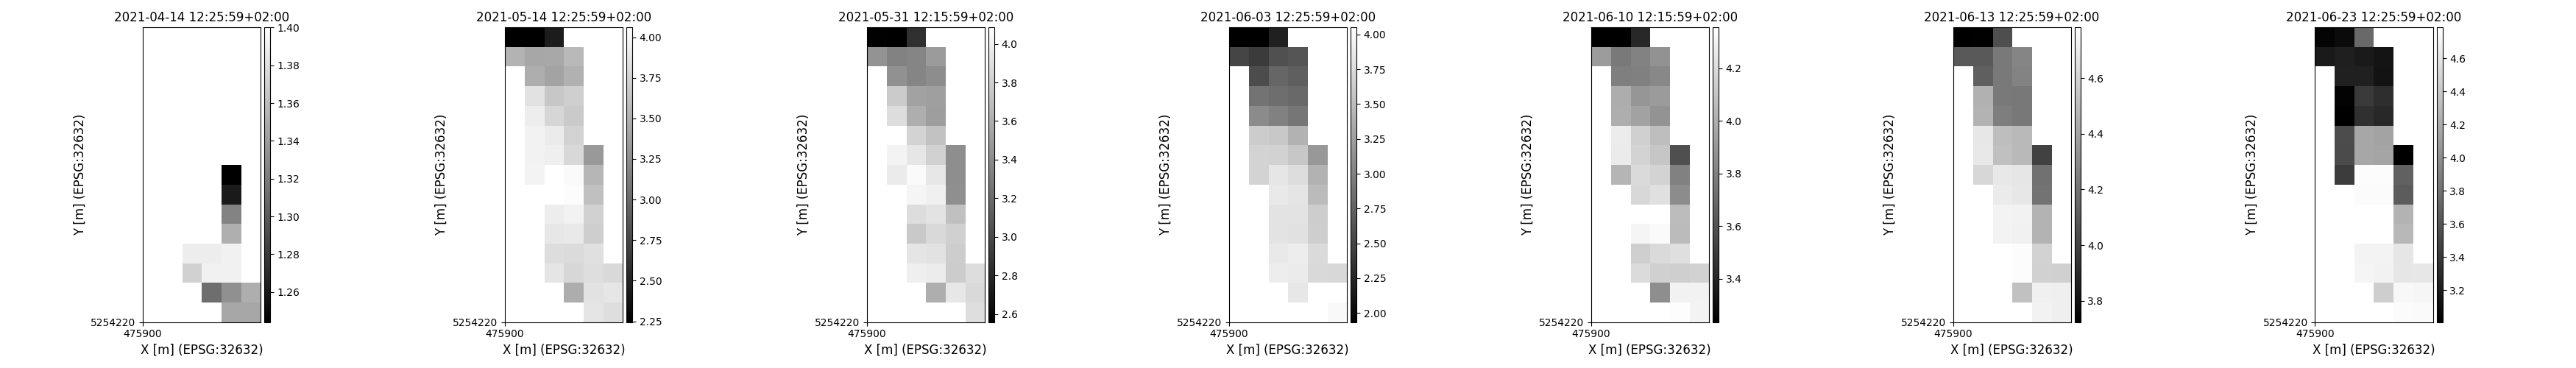

Values plotted in this chart, from the file beside it:
time, y, x, lai, pheno_phase
2021-04-14 12:25:59+02:00, 5254295, 475945, 1.237, stemelongation-endofheading
2021-04-14 12:25:59+02:00, 5254285, 475945, 1.26, stemelongation-endofheading
2021-04-14 12:25:59+02:00, 5254275, 475945, 1.324, stemelongation-endofheading
2021-04-14 12:25:59+02:00, 5254265, 475945, 1.351, stemelongation-endofheading
2021-04-14 12:25:59+02:00, 5254255, 475925, 1.389, stemelongation-endofheading
2021-04-14 12:25:59+02:00, 5254255, 475935, 1.389, stemelongation-endofheading
2021-04-14 12:25:59+02:00, 5254255, 475945, 1.391, stemelongation-endofheading
2021-04-14 12:25:59+02:00, 5254245, 475925, 1.372, stemelongation-endofheading
2021-04-14 12:25:59+02:00, 5254245, 475935, 1.391, stemelongation-endofheading
2021-04-14 12:25:59+02:00, 5254245, 475945, 1.391, stemelongation-endofheading
2021-04-14 12:25:59+02:00, 5254245, 475955, 1.404, stemelongation-endofheading
2021-04-14 12:25:59+02:00, 5254235, 475935, 1.311, stemelongation-endofheading
2021-04-14 12:25:59+02:00, 5254235, 475945, 1.332, stemelongation-endofheading
2021-04-14 12:25:59+02:00, 5254235, 475955, 1.35, stemelongation-endofheading
2021-04-14 12:25:59+02:00, 5254225, 475945, 1.346, stemelongation-endofheading
2021-04-14 12:25:59+02:00, 5254225, 475955, 1.346, stemelongation-endofheading
2021-04-14 12:25:59+02:00, 5254295, 475945, 0.9563, stemelongation-endofheading
2021-04-14 12:25:59+02:00, 5254285, 475945, 0.9708, stemelongation-endofheading
2021-04-14 12:25:59+02:00, 5254275, 475945, 1, stemelongation-endofheading
2021-04-14 12:25:59+02:00, 5254265, 475945, 1.001, stemelongation-endofheading
2021-04-14 12:25:59+02:00, 5254255, 475925, 1.068, stemelongation-endofheading
2021-04-14 12:25:59+02:00, 5254255, 475935, 1.068, stemelongation-endofheading
2021-04-14 12:25:59+02:00, 5254255, 475945, 1.068, stemelongation-endofheading
2021-04-14 12:25:59+02:00, 5254245, 475925, 1.068, stemelongation-endofheading
2021-04-14 12:25:59+02:00, 5254245, 475935, 1.068, stemelongation-endofheading
2021-04-14 12:25:59+02:00, 5254245, 475945, 1.068, stemelongation-endofheading
2021-04-14 12:25:59+02:00, 5254245, 475955, 1.083, stemelongation-endofheading
2021-04-14 12:25:59+02:00, 5254235, 475935, 1.001, stemelongation-endofheading
2021-04-14 12:25:59+02:00, 5254235, 475945, 1.045, stemelongation-endofheading
2021-04-14 12:25:59+02:00, 5254235, 475955, 1.071, stemelongation-endofheading
2021-04-14 12:25:59+02:00, 5254225, 475945, 1.065, stemelongation-endofheading
2021-04-14 12:25:59+02:00, 5254225, 475955, 1.071, stemelongation-endofheading
2021-04-14 12:25:59+02:00, 5254295, 475945, 1.602, stemelongation-endofheading
2021-04-14 12:25:59+02:00, 5254285, 475945, 1.622, stemelongation-endofheading
2021-04-14 12:25:59+02:00, 5254275, 475945, 1.719, stemelongation-endofheading
2021-04-14 12:25:59+02:00, 5254265, 475945, 1.78, stemelongation-endofheading
2021-04-14 12:25:59+02:00, 5254255, 475925, 1.781, stemelongation-endofheading
2021-04-14 12:25:59+02:00, 5254255, 475935, 1.781, stemelongation-endofheading
2021-04-14 12:25:59+02:00, 5254255, 475945, 1.81, stemelongation-endofheading
2021-04-14 12:25:59+02:00, 5254245, 475925, 1.781, stemelongation-endofheading
2021-04-14 12:25:59+02:00, 5254245, 475935, 1.781, stemelongation-endofheading
2021-04-14 12:25:59+02:00, 5254245, 475945, 1.81, stemelongation-endofheading
2021-04-14 12:25:59+02:00, 5254245, 475955, 1.81, stemelongation-endofheading
2021-04-14 12:25:59+02:00, 5254235, 475935, 1.648, stemelongation-endofheading
2021-04-14 12:25:59+02:00, 5254235, 475945, 1.772, stemelongation-endofheading
2021-04-14 12:25:59+02:00, 5254235, 475955, 1.772, stemelongation-endofheading
2021-04-14 12:25:59+02:00, 5254225, 475945, 1.772, stemelongation-endofheading
2021-04-14 12:25:59+02:00, 5254225, 475955, 1.772, stemelongation-endofheading
2021-04-14 12:25:59+02:00, 5254295, 475945, 0.5025, stemelongation-endofheading
2021-04-14 12:25:59+02:00, 5254285, 475945, 0.5121, stemelongation-endofheading
2021-04-14 12:25:59+02:00, 5254275, 475945, 0.5382, stemelongation-endofheading
2021-04-14 12:25:59+02:00, 5254265, 475945, 0.563, stemelongation-endofheading
2021-04-14 12:25:59+02:00, 5254255, 475925, 0.5158, stemelongation-endofheading
2021-04-14 12:25:59+02:00, 5254255, 475935, 0.524, stemelongation-endofheading
2021-04-14 12:25:59+02:00, 5254255, 475945, 0.5531, stemelongation-endofheading
2021-04-14 12:25:59+02:00, 5254245, 475925, 0.526, stemelongation-endofheading
2021-04-14 12:25:59+02:00, 5254245, 475935, 0.526, stemelongation-endofheading
2021-04-14 12:25:59+02:00, 5254245, 475945, 0.5531, stemelongation-endofheading
2021-04-14 12:25:59+02:00, 5254245, 475955, 0.564, stemelongation-endofheading
2021-04-14 12:25:59+02:00, 5254235, 475935, 0.494, stemelongation-endofheading
... 2,676 more rows
